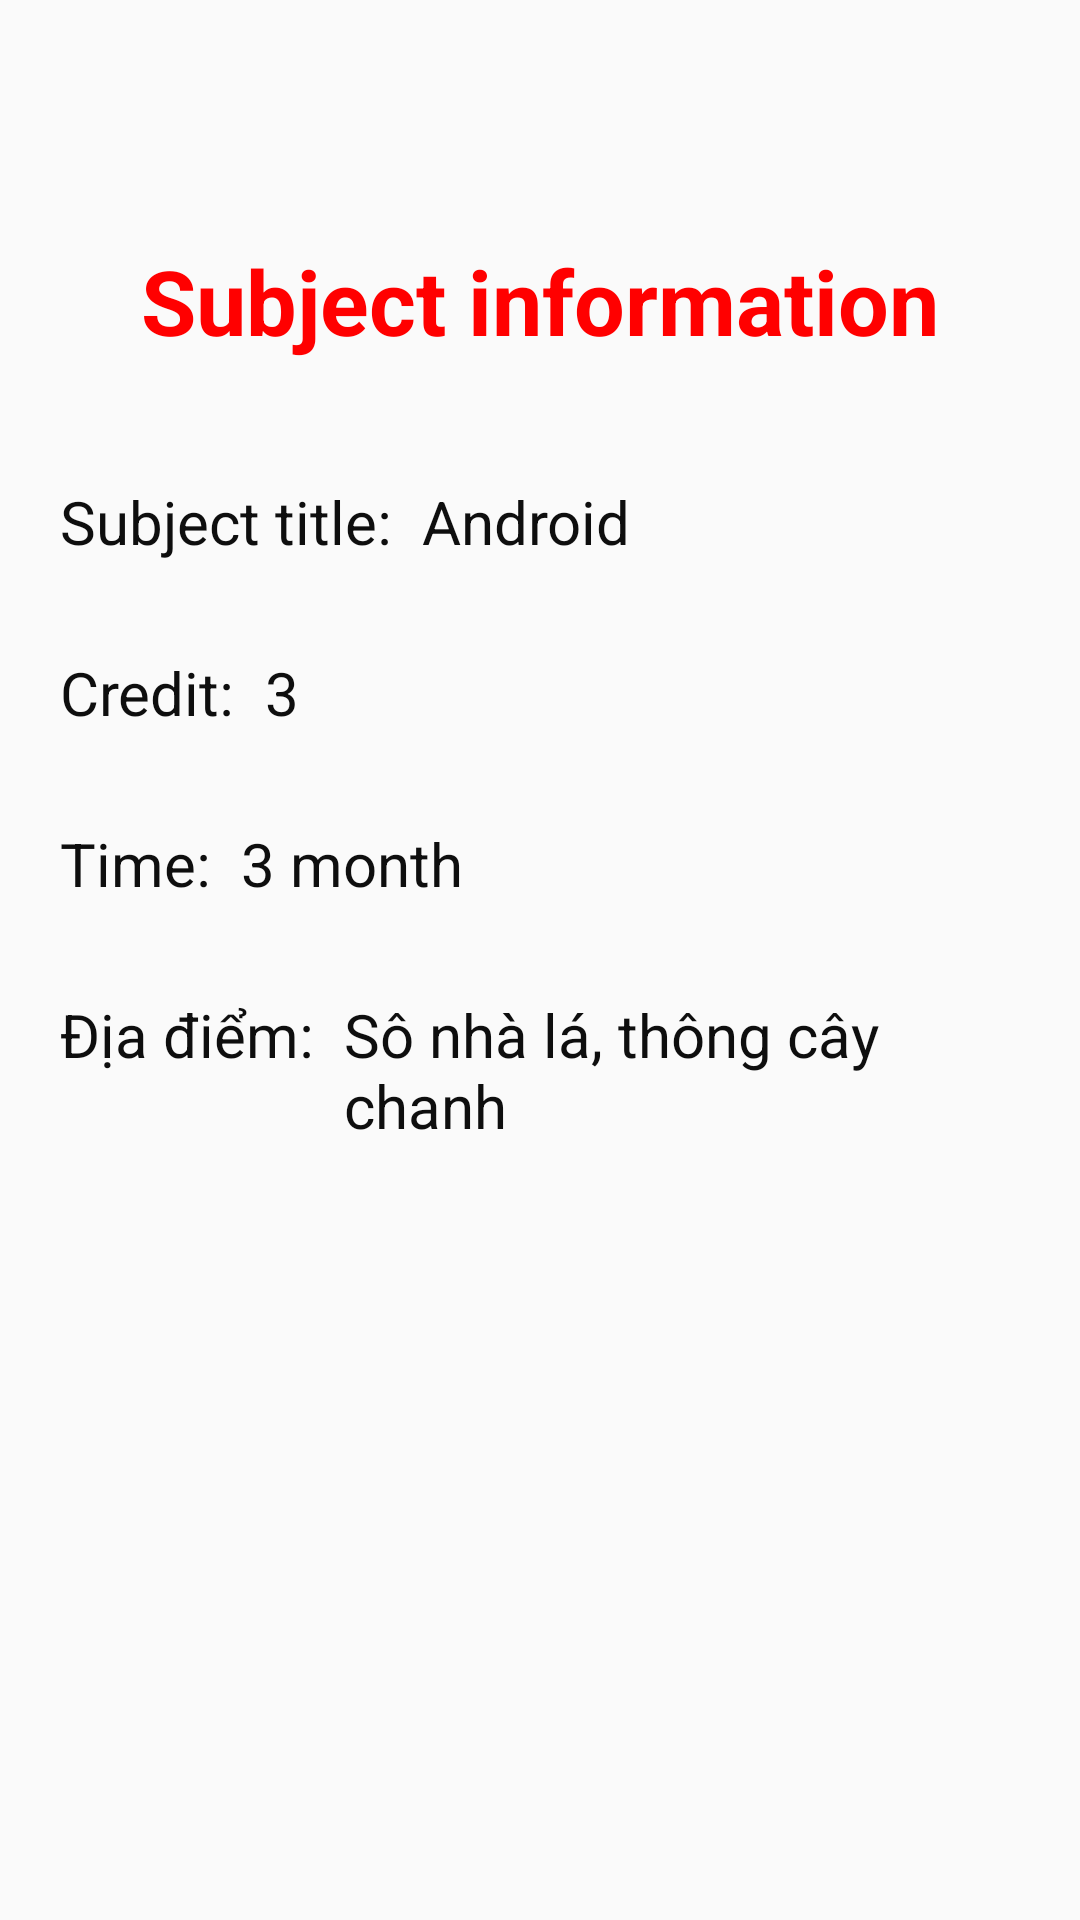

Reconstruct the res/layout file that produces this screen, plus the resources it refers to.
<!-- AndroidManifest.xml: application theme Theme.Quanlysv -->
<!-- res/layout/activity_subjectinformation.xml -->
<?xml version="1.0" encoding="utf-8"?>
<LinearLayout xmlns:android="http://schemas.android.com/apk/res/android"
    xmlns:app="http://schemas.android.com/apk/res-auto"
    xmlns:tools="http://schemas.android.com/tools"
    android:layout_width="match_parent"
    android:orientation="vertical"
    android:layout_height="match_parent"
    tools:context=".ActivitySubjectinformation">

    <TextView
        android:textStyle="bold"
        android:layout_marginTop="80dp"
        android:textSize="30sp"
        android:gravity="center"
        android:textColor="#F00"
        android:text="Subject information"
        android:layout_width="match_parent"
        android:layout_height="wrap_content"></TextView>

    <LinearLayout
        android:orientation="horizontal"
        android:layout_marginRight="20dp"
        android:layout_marginLeft="20dp"
        android:layout_marginTop="40dp"
        android:layout_width="match_parent"
        android:layout_height="wrap_content">

        <TextView
            android:textColor="#0E0E0E"
            android:textSize="20sp"
            android:text="Subject title:  "
            android:layout_width="wrap_content"
            android:layout_height="match_parent"></TextView>

        <TextView
            android:textColor="#0E0E0E"
            android:text="Android"
            android:textSize="20sp"
            android:id="@+id/txSubjectTitle"
            android:layout_width="wrap_content"
            android:layout_height="match_parent"></TextView>

    </LinearLayout>

    <LinearLayout
        android:orientation="horizontal"
        android:layout_marginRight="20dp"
        android:layout_marginLeft="20dp"
        android:layout_marginTop="30dp"
        android:layout_width="match_parent"
        android:layout_height="wrap_content">

        <TextView
            android:textColor="#0E0E0E"
            android:textSize="20sp"
            android:text="Credit:  "
            android:layout_width="wrap_content"
            android:layout_height="match_parent"></TextView>

        <TextView
            android:textColor="#0E0E0E"
            android:text="3"
            android:textSize="20sp"
            android:id="@+id/txSubjectCredit"
            android:layout_width="wrap_content"
            android:layout_height="match_parent"></TextView>

    </LinearLayout>

    <LinearLayout
        android:orientation="horizontal"
        android:layout_marginRight="20dp"
        android:layout_marginLeft="20dp"
        android:layout_marginTop="30dp"
        android:layout_width="match_parent"
        android:layout_height="wrap_content">

        <TextView
            android:textColor="#0E0E0E"
            android:textSize="20sp"
            android:text="Time:  "
            android:layout_width="wrap_content"
            android:layout_height="match_parent"></TextView>

        <TextView
            android:textColor="#0E0E0E"
            android:text="3 month"
            android:textSize="20sp"
            android:id="@+id/txSubjectTime"
            android:layout_width="wrap_content"
            android:layout_height="match_parent"></TextView>

    </LinearLayout>

    <LinearLayout
        android:orientation="horizontal"
        android:layout_marginRight="20dp"
        android:layout_marginLeft="20dp"
        android:layout_marginTop="30dp"
        android:layout_width="match_parent"
        android:layout_height="wrap_content">

        <TextView
            android:textColor="#0E0E0E"
            android:textSize="20sp"
            android:text="Địa điểm:  "
            android:layout_width="wrap_content"
            android:layout_height="match_parent"></TextView>

        <TextView
            android:textColor="#0E0E0E"
            android:text="Sô nhà lá, thông cây chanh"
            android:textSize="20sp"
            android:id="@+id/txSubjectPlace"
            android:layout_width="wrap_content"
            android:layout_height="match_parent"></TextView>

    </LinearLayout>

</LinearLayout>
<!-- resources referenced by this layout -->
<resources>
  <style name="Theme.Quanlysv" parent="Theme.MaterialComponents.DayNight.NoActionBar.Bridge">
          
          <item name="colorPrimary">@color/purple_500</item>
          <item name="colorPrimaryVariant">@color/purple_700</item>
          <item name="colorOnPrimary">@color/white</item>
          
          <item name="colorSecondary">@color/teal_200</item>
          <item name="colorSecondaryVariant">@color/teal_700</item>
          <item name="colorOnSecondary">@color/black</item>
          
          <item name="android:statusBarColor">?attr/colorPrimaryVariant</item>
          
      </style>
  <!-- not gathered from this repository: default colours our renderer supplied (Android Studio template values) -->
  <color name="purple_500">#FF6200EE</color>
  <color name="purple_700">#FF3700B3</color>
  <color name="teal_200">#FF03DAC5</color>
  <color name="teal_700">#FF018786</color>
  <color name="black">#FF000000</color>
  <color name="white">#FFFFFFFF</color>
</resources>
